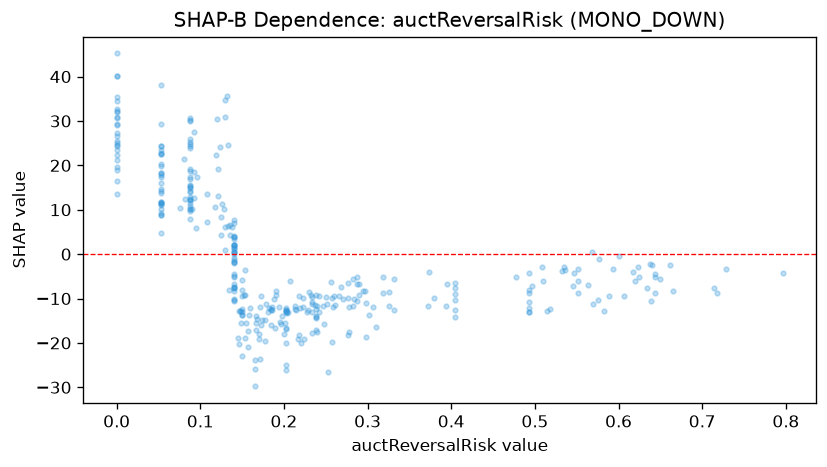

Values plotted in this chart, from the file beside it:
feature_value, shap_value
0.053, 19.91
0.088, 12.26
0.14, 4.11
0.053, 22.75
0.617, -4.055
0.053, 11.72
0.0, 24.68
0.552, -5.941
0.644, -4.383
0.201, -15.49
0.0, 19.52
0.14, 2.053
0.053, 14.12
0.088, 12.51
0.623, -2.996
0.088, 15.28
0.15, -12.99
0.0, 29.05
0.638, -2.115
0.223, -9.949
0.15, -13.7
0.152, -9.303
0.088, 17.04
0.088, 15.19
0.202, -12.95
0.146, -12.75
0.088, 13.96
0.088, 11.43
0.053, 10.08
0.121, 19.28
0.088, 9.727
0.227, -13
0.233, -9.631
0.395, -6.757
0.0, 29.36
0.088, 17.42
0.271, -10.08
0.233, -11.13
0.088, 18.66
0.146, -20.21
0.17, -17.96
0.326, -8.604
0.287, -6.638
0.15, -12.47
0.234, -10.79
0.318, -8.767
0.332, -5.647
0.219, -12.17
0.088, 19.23
0.14, -0.0008117
0.145, -18.86
0.261, -11.47
0.096, 17.4
0.213, -11.67
0.088, 14.24
0.053, 14.62
0.172, -15.92
0.0, 30.95
0.125, 8.257
0.053, 29.28
... 290 more rows
